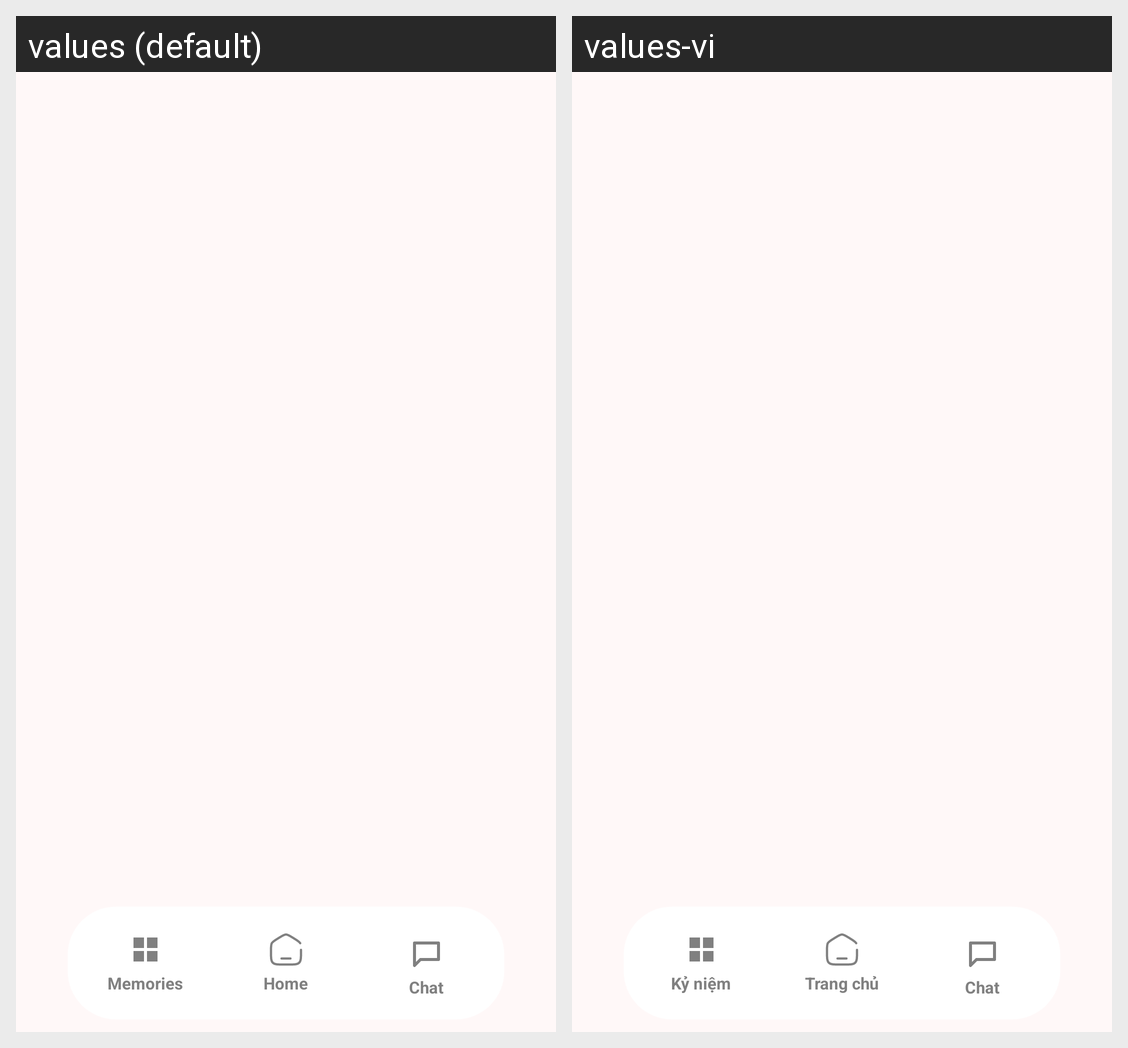

Locale-by-locale string values for the Android screen shown in this grid:
Android screen res/layout/activity_main.xml rendered under 2 locales, left to right: values (default), values-vi. Device: Nexus 5 (rendered at 1080×1920; each locale shown at half size, 540×960, under a caption strip naming it); theme Theme.Pocket.
Strings drawn on this screen, with the default value and each locale's value (text and hints the layout hard-codes, and strings that could not be matched under every locale, appear in the picture but are not listed):

nav_memories
  values: Memories
  values-vi: Kỷ niệm

nav_home
  values: Home
  values-vi: Trang chủ

nav_chat_short
  values: Chat
  values-vi: Chat
